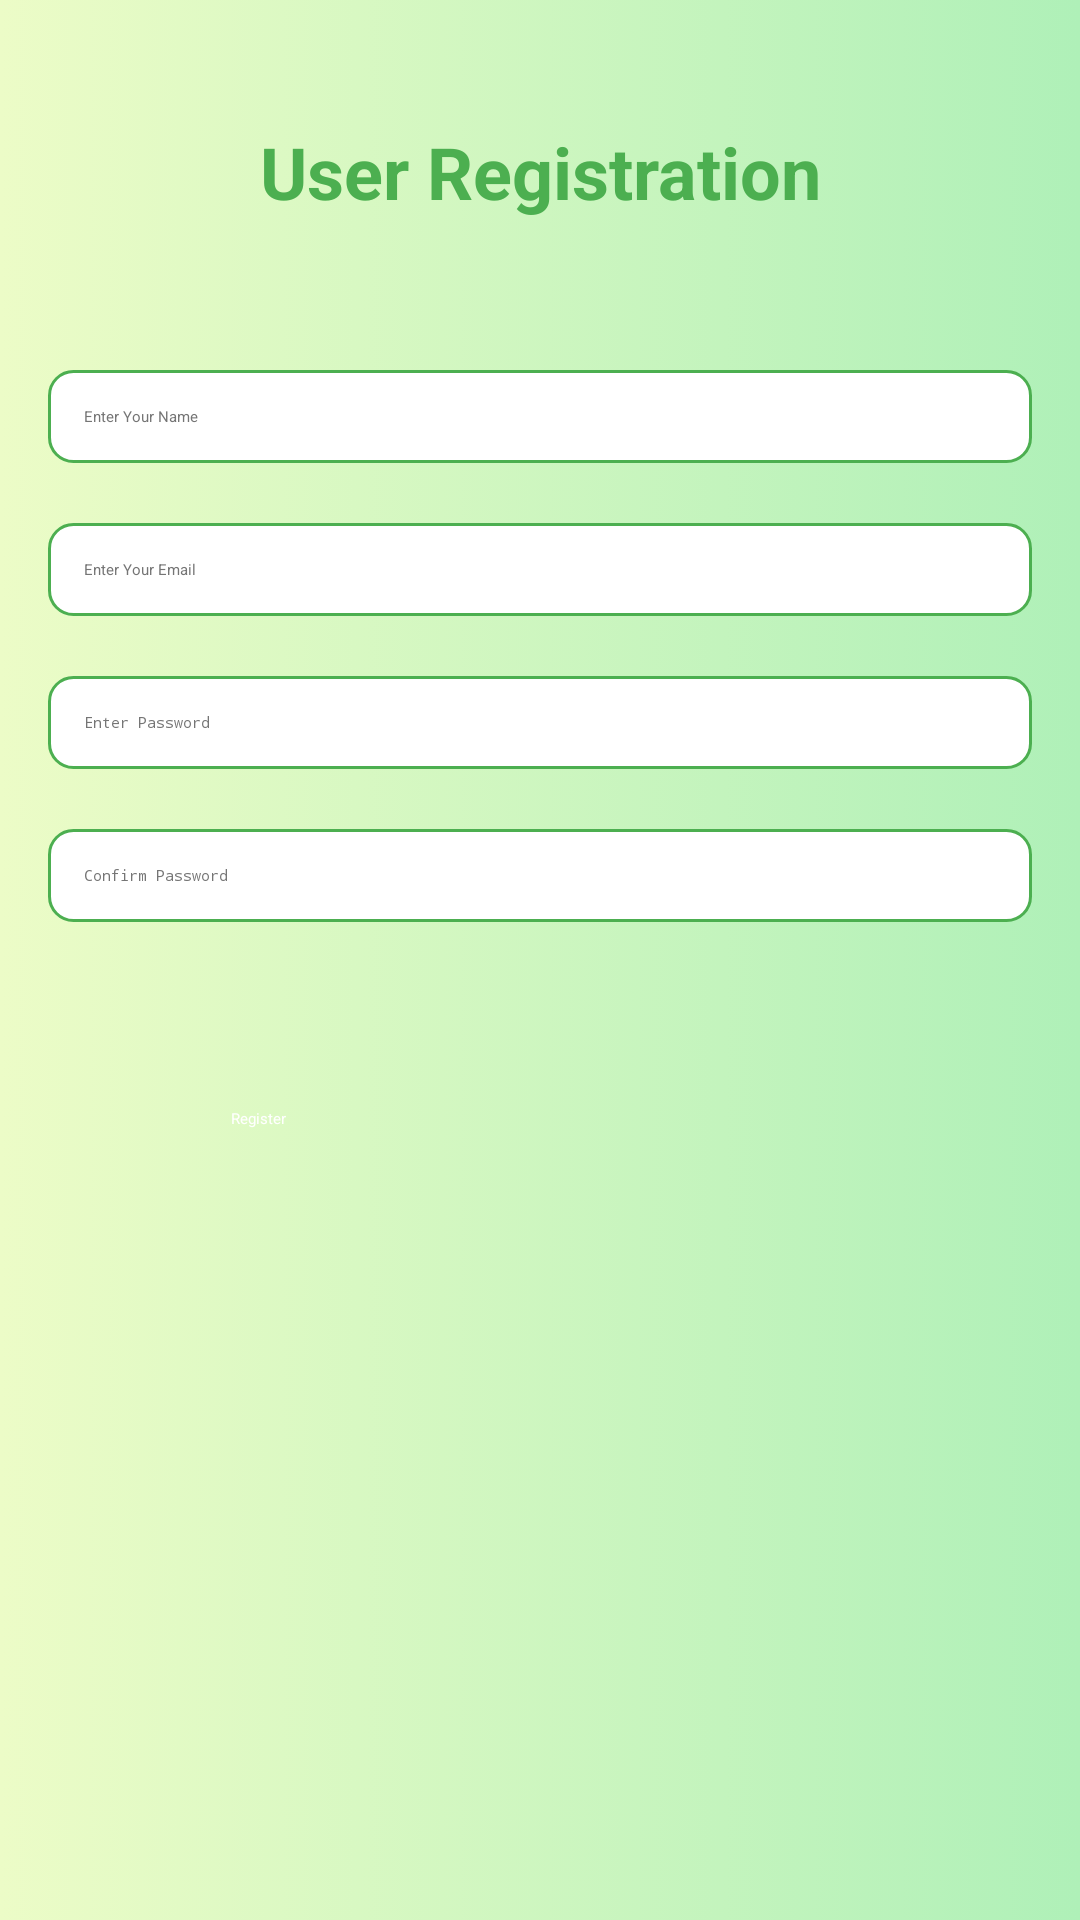

Here is an Android app screen rendered from its layout file. Give the layout XML and the strings, colors and styles it references.
<!-- AndroidManifest.xml: application theme Theme.EcoTrack -->
<!-- res/layout/activity_register.xml -->
<?xml version="1.0" encoding="utf-8"?>
<LinearLayout xmlns:android="http://schemas.android.com/apk/res/android"
    android:layout_width="match_parent"
    android:layout_height="match_parent"
    android:orientation="vertical"
    android:padding="16dp"
    android:background="@drawable/gradient_background">

    
    <TextView
        android:id="@+id/register_title"
        android:layout_width="match_parent"
        android:layout_height="wrap_content"
        android:text="User Registration"
        android:textSize="24sp"
        android:textStyle="bold"
        android:gravity="center"
        android:layout_marginTop="25dp"
        android:layout_marginBottom="30dp"
        android:textColor="#4CAF50" />

    
    <EditText
        android:id="@+id/register_name"
        android:layout_width="match_parent"
        android:layout_height="wrap_content"
        android:hint="Enter Your Name"
        android:inputType="textPersonName"
        android:padding="12dp"
        android:layout_marginTop="20dp"
        android:background="@drawable/edittext_background"
        android:textColorHint="#757575"
        android:textColor="#000000" />

    
    <EditText
        android:id="@+id/register_email"
        android:layout_width="match_parent"
        android:layout_height="wrap_content"
        android:hint="Enter Your Email"
        android:inputType="textEmailAddress"
        android:padding="12dp"
        android:layout_marginTop="20dp"
        android:background="@drawable/edittext_background"
        android:textColorHint="#757575"
        android:textColor="#000000" />

    
    <EditText
        android:id="@+id/register_password"
        android:layout_width="match_parent"
        android:layout_height="wrap_content"
        android:hint="Enter Password"
        android:inputType="textPassword"
        android:padding="12dp"
        android:layout_marginTop="20dp"
        android:background="@drawable/edittext_background"
        android:textColorHint="#757575"
        android:textColor="#000000" />

    
    <EditText
        android:id="@+id/register_confirm_password"
        android:layout_width="match_parent"
        android:layout_height="wrap_content"
        android:hint="Confirm Password"
        android:inputType="textPassword"
        android:padding="12dp"
        android:layout_marginTop="20dp"
        android:background="@drawable/edittext_background"
        android:textColorHint="#757575"
        android:textColor="#000000" />

    
    <Button
        android:id="@+id/register_button"
        android:layout_width="@dimen/btn_width"
        android:layout_height="wrap_content"
        android:layout_gravity="center"
        android:text="Register"
        android:backgroundTint="#4CAF50"
        android:textColor="#FFFFFF"
        android:padding="12dp"
        android:layout_marginTop="50dp" />

    
    <ProgressBar
        android:id="@+id/register_progress_bar"
        android:layout_width="wrap_content"
        android:layout_height="wrap_content"
        android:layout_gravity="center"
        android:visibility="gone"
        android:layout_marginTop="20dp" />
</LinearLayout>
<!-- resources referenced by this layout -->
<resources>
  <dimen name="btn_width">230dp</dimen>
  <!-- drawable edittext_background (drawable) -->
  <shape xmlns:android="http://schemas.android.com/apk/res/android">
      <solid android:color="#FFFFFF" />
      <corners android:radius="8dp" />
      <stroke android:width="1dp" android:color="#4CAF50" />
  </shape>
  <!-- drawable gradient_background (drawable) -->
  <?xml version="1.0" encoding="utf-8"?>
  <selector xmlns:android="http://schemas.android.com/apk/res/android">
      <item>
          <shape>
              <gradient
                  android:startColor="#ecfcc7"
                  android:endColor="#aff0b8"
                  android:type="linear" />
          </shape>
      </item>
  </selector>
  <style name="Theme.EcoTrack" parent="Base.Theme.EcoTrack">
          
          <item name="android:navigationBarColor">@android:color/transparent</item>
          <item name="android:statusBarColor">@android:color/transparent</item>
          <item name="android:windowLightStatusBar">?attr/isLightTheme</item>
      </style>
</resources>
